Run: headless pygame with SDL's dummy video driver; simulated clock (each Clock.tick advances the game by its frame time, no real sleeping); random seed 0; keys injected as events and as key.get_pressed() state; mouse plan: one left click at the window centre at the start of phase 2, then a move to the lower-right quarter at the start of phase 3.
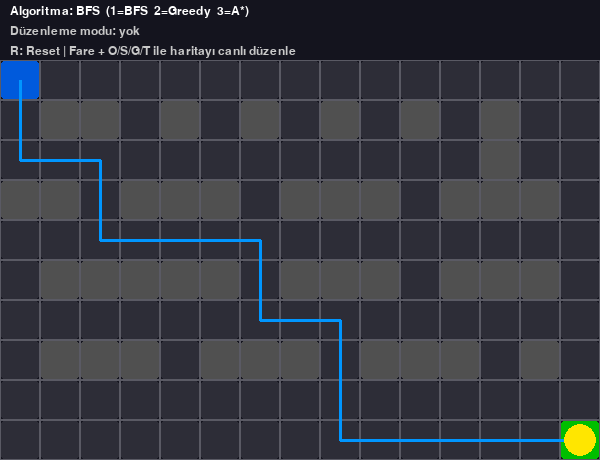
Frame 1 of 4 · flips 1–60 · no input
Frame 2 of 4 · flips 61–180 · clicked the window centre · tapped SPACE, RETURN · held RIGHT (→), D · screen unchanged from frame 1, image omitted
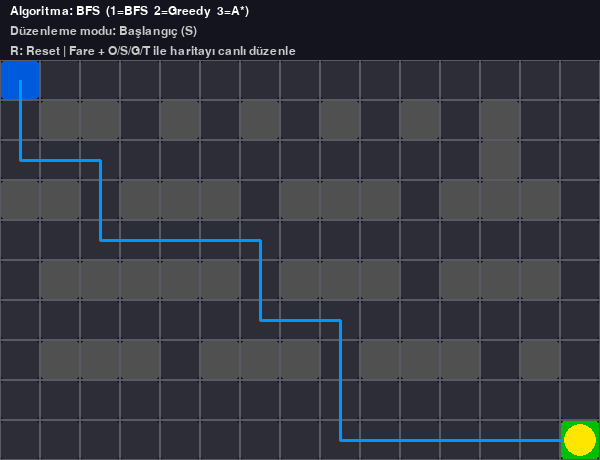
Frame 3 of 4 · flips 181–300 · moved the mouse to the lower-right quarter · held DOWN (↓), S
Frame 4 of 4 · flips 301–420 · held LEFT (←), A, UP (↑), W · screen unchanged from frame 3, image omitted

The pygame program that drew these frames:

import sys
import pygame
from collections import deque
import heapq

# =============== TEMEL AYARLAR ===============

UI_HEIGHT = 60   # üstte yazı alanı
CELL_SIZE = 40   # kare boyutu


# 0 = yol, 1 = engel, S = başlangıç, G = hedef, T = trafik lambası
BASE_GRID = [
    ['S', 0,   0,   0,   0,   0,   0,   0,   0,   0,   0,   0,   0,   0,   0],
    [0,   1,   1,   0,   1,   0,   1,   0,   1,   0,   1,   0,   1,   0,   0],
    [0,   0,   0,   0,   0,   0,   0,   0,   0,   0,   0,   0,   1,   0,   0],
    [1,   1,   0,   1,   1,   1,   0,   1,   1,   1,   0,   1,   1,   1,   0],
    [0,   0,   0,   0,   0,   0,   0,   0,   0,   0,   0,   0,   0,   0,   0],
    [0,   1,   1,   1,   1,   1,   0,   1,   1,   1,   0,   1,   1,   1,   0],
    [0,   0,   0,   0,   0,   0,   0,   0,   0,   0,   0,   0,   0,   0,   0],
    [0,   1,   1,   1,   0,   1,   1,   1,   0,   1,   1,   1,   0,   1,   0],
    [0,   0,   0,   0,   0,   0,   0,   0,   0,   0,   0,   0,   0,   0,   0],
    [0,   0,   0,   0,   0,   0,   0,   0,   0,   0,   0,   0,   0,   0,  'G'],
]

ROWS = len(BASE_GRID)
COLS = len(BASE_GRID[0])


class TrafficLight:
    def __init__(self, position=None, red_time=3, green_time=3):
        self.position = position
        self.red_time = red_time
        self.green_time = green_time
        self.time = 0

    def is_red(self):
        cycle = self.red_time + self.green_time
        t = self.time % cycle
        return t < self.red_time

    def update(self):
        self.time += 1


# =============== YARDIMCI FONKSİYONLAR ===============

def copy_grid():
    return [row[:] for row in BASE_GRID]


def find_start_goal(g):
    start = None
    goal = None
    for r in range(len(g)):
        for c in range(len(g[0])):
            if g[r][c] == 'S':
                start = (r, c)
            elif g[r][c] == 'G':
                goal = (r, c)
    return start, goal


def find_traffic_light_pos(g):
    for r in range(len(g)):
        for c in range(len(g[0])):
            if g[r][c] == 'T':
                return (r, c)
    return None


def is_free(g, r, c):
    if r < 0 or c < 0 or r >= len(g) or c >= len(g[0]):
        return False
    cell = g[r][c]
    if cell == 0 or cell == 'S' or cell == 'G' or cell == 'T':
        return True
    else:
        return False


def manhattan(a, b):
    return abs(a[0] - b[0]) + abs(a[1] - b[1])


# =============== ALGORİTMALAR ===============

def bfs(g, start, goal):
    queue = deque([start])
    visited = {start: None}
    directions = [(-1, 0), (1, 0), (0, -1), (0, 1)]

    while queue:
        current = queue.popleft()
        if current == goal:
            break

        r, c = current
        for dr, dc in directions:
            nr, nc = r + dr, c + dc
            neighbour = (nr, nc)

            if is_free(g, nr, nc) and neighbour not in visited:
                visited[neighbour] = current
                queue.append(neighbour)

    if goal not in visited:
        return []

    path = []
    cur = goal
    while cur is not None:
        path.append(cur)
        cur = visited[cur]
    path.reverse()
    return path


def greedy_path(g, start, goal, max_steps=1000):
    current = start
    path = [current]
    visited = {current}
    directions = [(-1, 0), (1, 0), (0, -1), (0, 1)]

    for _ in range(max_steps):
        if current == goal:
            break

        r, c = current
        best_neighbour = None
        best_h = float('inf')

        for dr, dc in directions:
            nr, nc = r + dr, c + dc
            neighbour = (nr, nc)

            if not is_free(g, nr, nc) or neighbour in visited:
                continue

            h = manhattan(neighbour, goal)
            if h < best_h:
                best_h = h
                best_neighbour = neighbour

        if best_neighbour is None:
            break

        current = best_neighbour
        path.append(current)
        visited.add(current)

    if path[-1] != goal:
        print("Greedy hedefe ulaşamadı veya takıldı.")
    return path


def astar_path(g, start, goal):
    open_set = []
    heapq.heappush(open_set, (0, start))

    came_from = {start: None}
    g_score = {start: 0}
    directions = [(-1, 0), (1, 0), (0, -1), (0, 1)]

    while open_set:
        _, current = heapq.heappop(open_set)
        if current == goal:
            break

        r, c = current
        for dr, dc in directions:
            nr, nc = r + dr, c + dc
            neighbour = (nr, nc)

            if not is_free(g, nr, nc):
                continue

            tentative_g = g_score[current] + 1

            if neighbour not in g_score or tentative_g < g_score[neighbour]:
                g_score[neighbour] = tentative_g
                f_score = tentative_g + manhattan(neighbour, goal)
                heapq.heappush(open_set, (f_score, neighbour))
                came_from[neighbour] = current

    if goal not in came_from:
        return []

    path = []
    cur = goal
    while cur is not None:
        path.append(cur)
        cur = came_from[cur]
    path.reverse()
    return path


def compute_path(algo_name, g, start, goal):
    if not start or not goal:
        return []
    if algo_name == "BFS":
        return bfs(g, start, goal)
    elif algo_name == "Greedy":
        return greedy_path(g, start, goal)
    elif algo_name == "A*":
        return astar_path(g, start, goal)
    else:
        return []


# =============== PYGAME BAŞLANGIÇ ===============

pygame.init()
grid = copy_grid()
start, goal = find_start_goal(grid)
traffic_light = TrafficLight(find_traffic_light_pos(grid), red_time=3, green_time=3)

current_algo = "BFS"
edit_mode = "none"   # "obstacle", "start", "goal", "traffic"

path = compute_path(current_algo, grid, start, goal)
path_index = 0

WIDTH = COLS * CELL_SIZE
HEIGHT = ROWS * CELL_SIZE + UI_HEIGHT

screen = pygame.display.set_mode((WIDTH, HEIGHT))
pygame.display.set_caption("Otonom Araç Simülasyonu - 1:BFS 2:Greedy 3:A* | O/S/G/T düzenleme")
clock = pygame.time.Clock()
font = pygame.font.SysFont("Arial", 18)


def recalc_everything():
    """Grid değiştiğinde S, G, trafik ışığı ve yolu güncelle."""
    global start, goal, path, path_index
    start, goal = find_start_goal(grid)
    tl_pos = find_traffic_light_pos(grid)
    traffic_light.position = tl_pos
    path = compute_path(current_algo, grid, start, goal)
    path_index = 0


def set_single_cell(char, r, c):
    """S, G veya T taşırken eskiyi sil, yeniyi koy."""
    # Eskiyi sil
    for rr in range(ROWS):
        for cc in range(COLS):
            if grid[rr][cc] == char:
                grid[rr][cc] = 0
    # Yeniyi koy
    grid[r][c] = char


running = True
while running:
    clock.tick(5)  # biraz akıcı hız

    for event in pygame.event.get():
        if event.type == pygame.QUIT:
            running = False

        # Algoritma seçimi
        if event.type == pygame.KEYDOWN:
            if event.key == pygame.K_1:
                current_algo = "BFS"
                recalc_everything()
            elif event.key == pygame.K_2:
                current_algo = "Greedy"
                recalc_everything()
            elif event.key == pygame.K_3:
                current_algo = "A*"
                recalc_everything()

            # Düzenleme modları
            elif event.key == pygame.K_o:
                edit_mode = "obstacle"
            elif event.key == pygame.K_s:
                edit_mode = "start"
            elif event.key == pygame.K_g:
                edit_mode = "goal"
            elif event.key == pygame.K_t:
                edit_mode = "traffic"
            elif event.key == pygame.K_r:
                # haritayı tamamen sıfırla
                grid = copy_grid()
                start, goal = find_start_goal(grid)
                traffic_light.position = find_traffic_light_pos(grid)
                path = compute_path(current_algo, grid, start, goal)
                path_index = 0
                edit_mode = "none"

        # Fare ile tıklama
        if event.type == pygame.MOUSEBUTTONDOWN and event.button == 1:
            mx, my = event.pos
            if my >= UI_HEIGHT:
                c = mx // CELL_SIZE
                r = (my - UI_HEIGHT) // CELL_SIZE
                if 0 <= r < ROWS and 0 <= c < COLS:
                    cell = grid[r][c]

                    if edit_mode == "obstacle":
                        # sadece yol/engel arasında değiştir
                        if cell == 0:
                            grid[r][c] = 1
                        elif cell == 1:
                            grid[r][c] = 0
                    elif edit_mode == "start":
                        set_single_cell('S', r, c)
                    elif edit_mode == "goal":
                        set_single_cell('G', r, c)
                    elif edit_mode == "traffic":
                        # aynı yere basılırsa kaldır
                        if cell == 'T':
                            grid[r][c] = 0
                            traffic_light.position = None
                        else:
                            set_single_cell('T', r, c)

                    recalc_everything()

    # --- Yol ve trafik ışığı güncelleme ---
    if path:
        current_cell = path[path_index]

        # Trafik ışığı varsa ve kırmızıysa bekle
        if (
            traffic_light.position is not None
            and current_cell == traffic_light.position
            and traffic_light.is_red()
        ):
            pass
        else:
            if path_index < len(path) - 1:
                path_index += 1
                current_cell = path[path_index]

    traffic_light.update()

    # --- ÇİZİM ---
    screen.fill((20, 20, 30))

    # Harita
    for r in range(ROWS):
        for c in range(COLS):
            cell = grid[r][c]
            rect = pygame.Rect(
                c * CELL_SIZE,
                UI_HEIGHT + r * CELL_SIZE,
                CELL_SIZE,
                CELL_SIZE
            )

            if cell == 1:
                color = (80, 80, 80)          # engel
            elif cell == 'S':
                color = (0, 90, 220)          # başlangıç
            elif cell == 'G':
                color = (0, 190, 0)           # hedef
            elif cell == 'T':
                if traffic_light.is_red():
                    color = (230, 40, 40)     # kırmızı ışık
                else:
                    color = (60, 210, 60)     # yeşil ışık
            else:
                color = (45, 45, 55)          # normal yol

            pygame.draw.rect(screen, color, rect, border_radius=6)
            pygame.draw.rect(screen, (90, 90, 100), rect, 1)

    # Yolu çizgi ile göster
    if len(path) > 1:
        points = []
        for (pr, pc) in path:
            x = pc * CELL_SIZE + CELL_SIZE // 2
            y = UI_HEIGHT + pr * CELL_SIZE + CELL_SIZE // 2
            points.append((x, y))
        pygame.draw.lines(screen, (0, 150, 255), False, points, 3)

    # Aracı çiz
    if path:
        car_r, car_c = path[path_index]
    elif start:
        car_r, car_c = start
    else:
        car_r, car_c = 0, 0

    car_x = car_c * CELL_SIZE + CELL_SIZE // 2
    car_y = UI_HEIGHT + car_r * CELL_SIZE + CELL_SIZE // 2
    pygame.draw.circle(screen, (255, 230, 0), (car_x, car_y), CELL_SIZE // 2 - 4)

    # Üst yazılar
    mode_text_map = {
        "none": "Düzenleme modu: yok",
        "obstacle": "Düzenleme modu: Engel (O)",
        "start": "Düzenleme modu: Başlangıç (S)",
        "goal": "Düzenleme modu: Hedef (G)",
        "traffic": "Düzenleme modu: Trafik lambası (T)",
    }
    text1 = font.render(
        f"Algoritma: {current_algo}  (1=BFS  2=Greedy  3=A*)", True, (255, 255, 255)
    )
    text2 = font.render(
        mode_text_map.get(edit_mode, ""), True, (200, 200, 200)
    )
    text3 = font.render("R: Reset | Fare + O/S/G/T ile haritayı canlı düzenle", True, (200, 200, 200))

    screen.blit(text1, (10, 5))
    screen.blit(text2, (10, 25))
    screen.blit(text3, (10, 45))

    pygame.display.flip()

pygame.quit()
sys.exit()
